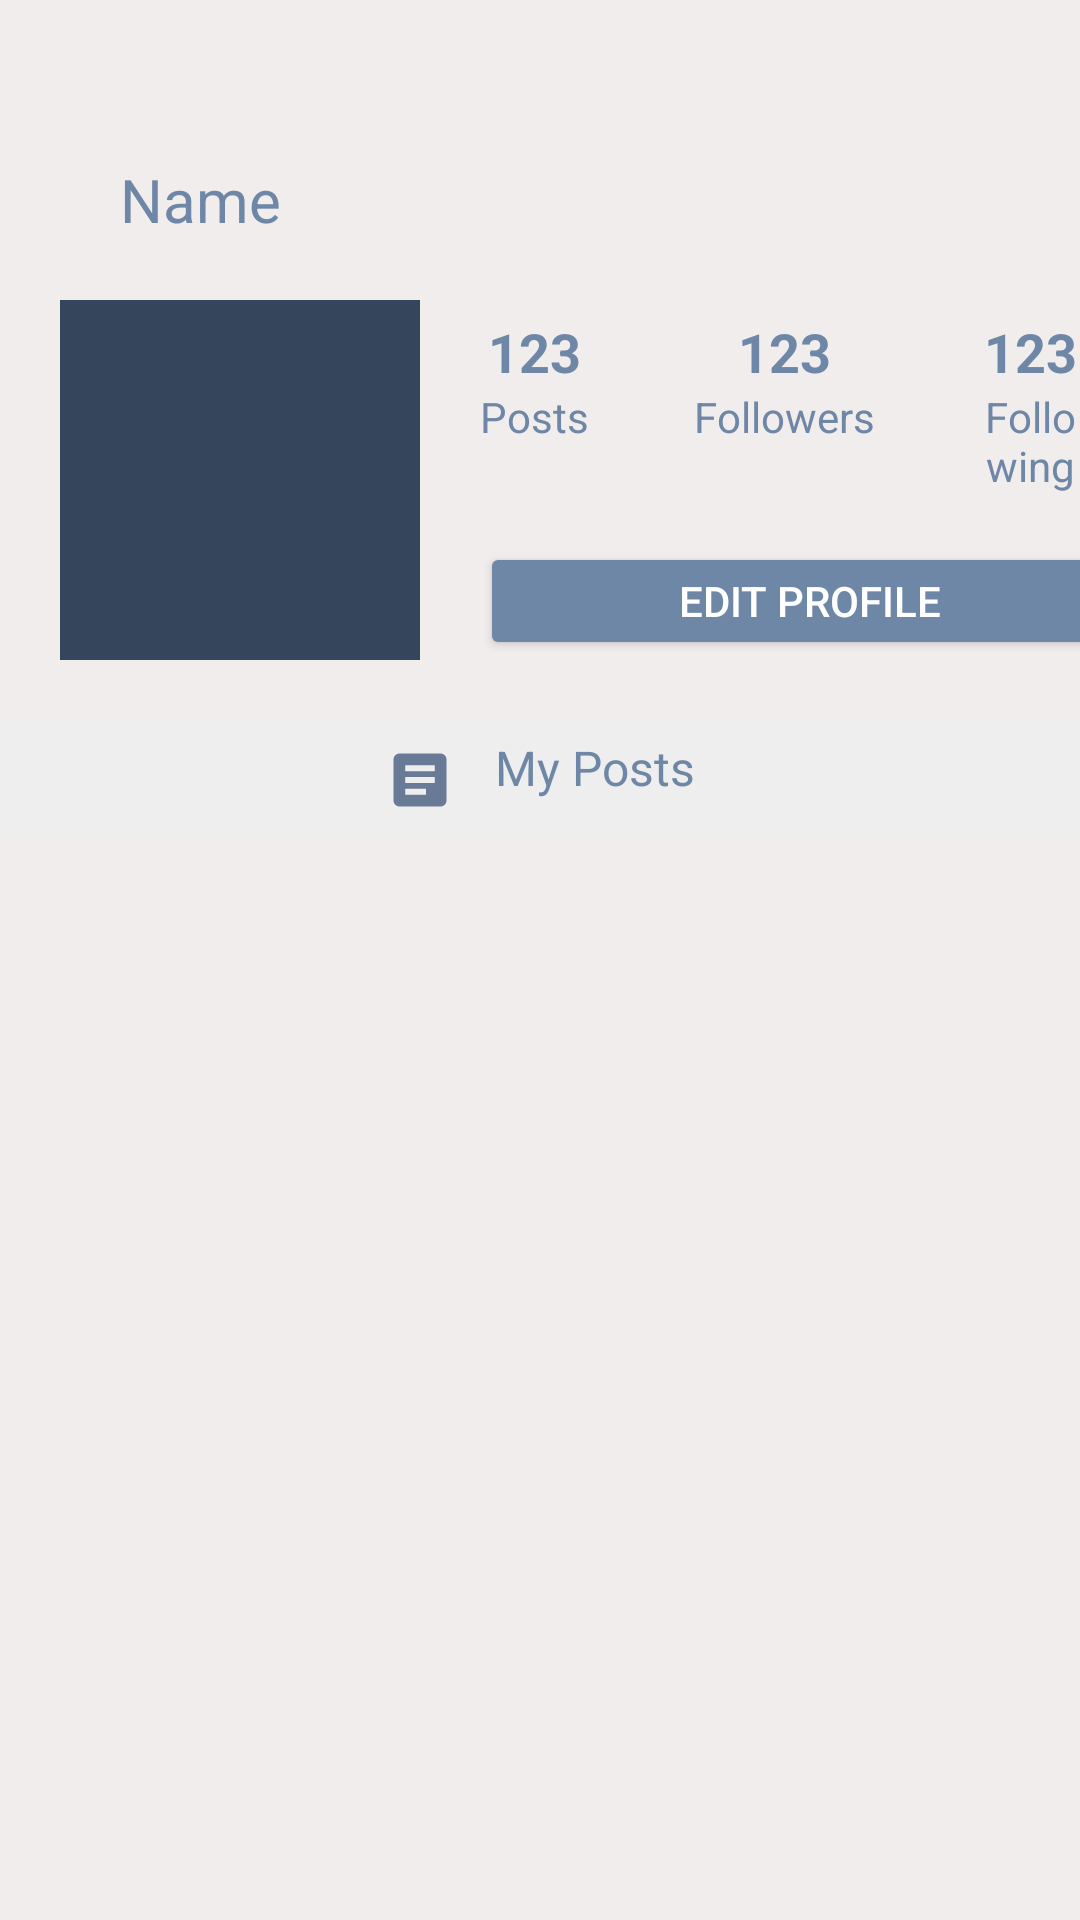

Produce the Android XML layout that renders to this screen, including the resource entries it uses.
<!-- AndroidManifest.xml: application theme Theme.SocialMediaApp -->
<!-- res/layout/fragment_profile.xml -->
<RelativeLayout xmlns:android="http://schemas.android.com/apk/res/android"
    xmlns:tools="http://schemas.android.com/tools"
    android:layout_width="match_parent"
    android:layout_height="match_parent"
    android:background="#F1EDED"
    tools:context="com.example.socialmediaapp.Fragment.ProfileFragment">

    <ScrollView
        android:layout_width="match_parent"
        android:layout_height="wrap_content">

        <LinearLayout
            android:layout_width="match_parent"
            android:layout_height="wrap_content"
            android:orientation="vertical">

            <LinearLayout
                android:layout_width="match_parent"
                android:layout_height="wrap_content"
                android:layout_marginTop="25dp"
                android:orientation="vertical">

                <TextView
                    android:id="@+id/p_username"
                    android:layout_width="wrap_content"
                    android:layout_height="wrap_content"
                    android:layout_marginStart="40dp"
                    android:layout_marginTop="28dp"
                    android:text="Name"
                    android:textColor="@color/ShadowBlue"
                    android:textSize="20sp" />

            </LinearLayout>


            <LinearLayout
                android:id="@+id/layout"
                android:layout_width="match_parent"
                android:layout_height="120dp"
                android:layout_marginTop="20dp"
                android:orientation="horizontal">

                <ImageView
                    android:id="@+id/p_image"
                    android:layout_width="120dp"
                    android:layout_height="120dp"
                    android:layout_marginStart="20dp"
                    android:background="@color/Charcoal"
                    android:padding="0dp"
                    android:src="@drawable/ic_add_image" />

                <LinearLayout
                    android:layout_width="wrap_content"
                    android:layout_height="wrap_content"
                    android:orientation="vertical">

                    <LinearLayout
                        android:layout_width="wrap_content"
                        android:layout_height="wrap_content"
                        android:layout_marginLeft="5dp"
                        android:layout_marginTop="5dp"
                        android:orientation="horizontal">

                        <LinearLayout
                            android:layout_width="wrap_content"
                            android:layout_height="wrap_content"
                            android:layout_marginLeft="15dp"
                            android:orientation="vertical">

                            <TextView
                                android:id="@+id/posts"
                                android:layout_width="match_parent"
                                android:layout_height="wrap_content"
                                android:gravity="center"
                                android:text="123"
                                android:textColor="@color/ShadowBlue"
                                android:textSize="18sp"
                                android:textStyle="bold" />

                            <TextView
                                android:layout_width="match_parent"
                                android:layout_height="wrap_content"
                                android:gravity="center"
                                android:text="Posts"
                                android:textColor="@color/ShadowBlue" />

                        </LinearLayout>

                        <LinearLayout
                            android:layout_width="wrap_content"
                            android:layout_height="wrap_content"
                            android:layout_marginLeft="35dp"
                            android:orientation="vertical">

                            <TextView
                                android:id="@+id/followers"
                                android:layout_width="match_parent"
                                android:layout_height="wrap_content"
                                android:gravity="center"
                                android:text="123"
                                android:textColor="@color/ShadowBlue"
                                android:textSize="18sp"
                                android:textStyle="bold" />

                            <TextView
                                android:layout_width="match_parent"
                                android:layout_height="wrap_content"
                                android:gravity="center"
                                android:text="Followers"
                                android:textColor="@color/ShadowBlue" />

                        </LinearLayout>

                        <LinearLayout
                            android:layout_width="wrap_content"
                            android:layout_height="wrap_content"
                            android:layout_marginLeft="35dp"
                            android:orientation="vertical">

                            <TextView
                                android:id="@+id/following"
                                android:layout_width="match_parent"
                                android:layout_height="wrap_content"
                                android:gravity="center"
                                android:text="123"
                                android:textColor="@color/ShadowBlue"
                                android:textSize="18sp"
                                android:textStyle="bold" />

                            <TextView
                                android:layout_width="match_parent"
                                android:layout_height="wrap_content"
                                android:gravity="center"
                                android:text="Following"
                                android:textColor="@color/ShadowBlue" />

                        </LinearLayout>
                    </LinearLayout>

                    <Button
                        android:id="@+id/p_edit_profile"
                        android:layout_width="220dp"
                        android:layout_height="wrap_content"
                        android:layout_marginLeft="20dp"
                        android:layout_marginTop="16dp"
                        android:backgroundTint="@color/ShadowBlue"
                        android:text="Edit Profile"
                        android:textColor="@color/white" />

                </LinearLayout>

            </LinearLayout>

            <com.google.android.material.appbar.AppBarLayout
                android:layout_width="match_parent"
                android:layout_height="wrap_content"
                android:backgroundTint="#EEEEEE"
                android:layout_marginTop="20dp">

                <RelativeLayout
                    android:layout_width="match_parent"
                    android:layout_height="wrap_content"
                    android:paddingHorizontal="120dp">

                    <ImageView
                        android:id="@+id/icon"
                        android:layout_width="40dp"
                        android:layout_height="40dp"
                        android:src="@drawable/ic_posts" />

                    <TextView
                        android:id="@+id/myposts"
                        android:layout_width="match_parent"
                        android:layout_height="wrap_content"
                        android:layout_toEndOf="@+id/icon"
                        android:padding="5dp"
                        android:text="My Posts"
                        android:textColor="@color/ShadowBlue"
                        android:textSize="16sp" />

                </RelativeLayout>
            </com.google.android.material.appbar.AppBarLayout>

            <androidx.recyclerview.widget.RecyclerView
                android:id="@+id/recycler_view"
                android:layout_width="match_parent"
                android:layout_height="wrap_content"
                android:layout_marginTop="30dp" />

        </LinearLayout>

    </ScrollView>

</RelativeLayout>
<!-- resources referenced by this layout -->
<resources>
  <color name="Charcoal">#35465C</color>
  <color name="ShadowBlue">#6F87A6</color>
  <color name="white">#FFFFFFFF</color>
  <!-- drawable ic_posts (drawable-anydpi) -->
  <vector xmlns:android="http://schemas.android.com/apk/res/android"
      android:width="24dp"
      android:height="24dp"
      android:viewportWidth="24"
      android:viewportHeight="24"
      android:tint="#475C80"
      android:alpha="0.8"
      android:autoMirrored="true">
    <group android:scaleX="0.5882353"
        android:scaleY="0.5882353"
        android:translateX="4.9411764"
        android:translateY="4.9411764">
      <path
          android:fillColor="@android:color/white"
          android:pathData="M19,3L5,3c-1.1,0 -2,0.9 -2,2v14c0,1.1 0.9,2 2,2h14c1.1,0 2,-0.9 2,-2L21,5c0,-1.1 -0.9,-2 -2,-2zM14,17L7,17v-2h7v2zM17,13L7,13v-2h10v2zM17,9L7,9L7,7h10v2z"/>
    </group>
  </vector>
  <style name="Theme.SocialMediaApp" parent="Theme.MaterialComponents.DayNight.DarkActionBar">
          
          <item name="colorPrimary">@color/ShadowBlue</item>
          <item name="colorPrimaryVariant">@color/ShadowBlue</item>
          <item name="colorOnPrimary">@color/white</item>
          
          <item name="colorSecondary">@color/teal_200</item>
          <item name="colorSecondaryVariant">@color/teal_700</item>
          <item name="colorOnSecondary">@color/black</item>
          
          <item name="android:statusBarColor" tools:targetApi="l">?attr/colorPrimaryVariant</item>
          
      </style>
  <color name="teal_200">#FF03DAC5</color>
  <color name="teal_700">#FF018786</color>
  <color name="black">#FF000000</color>
</resources>
